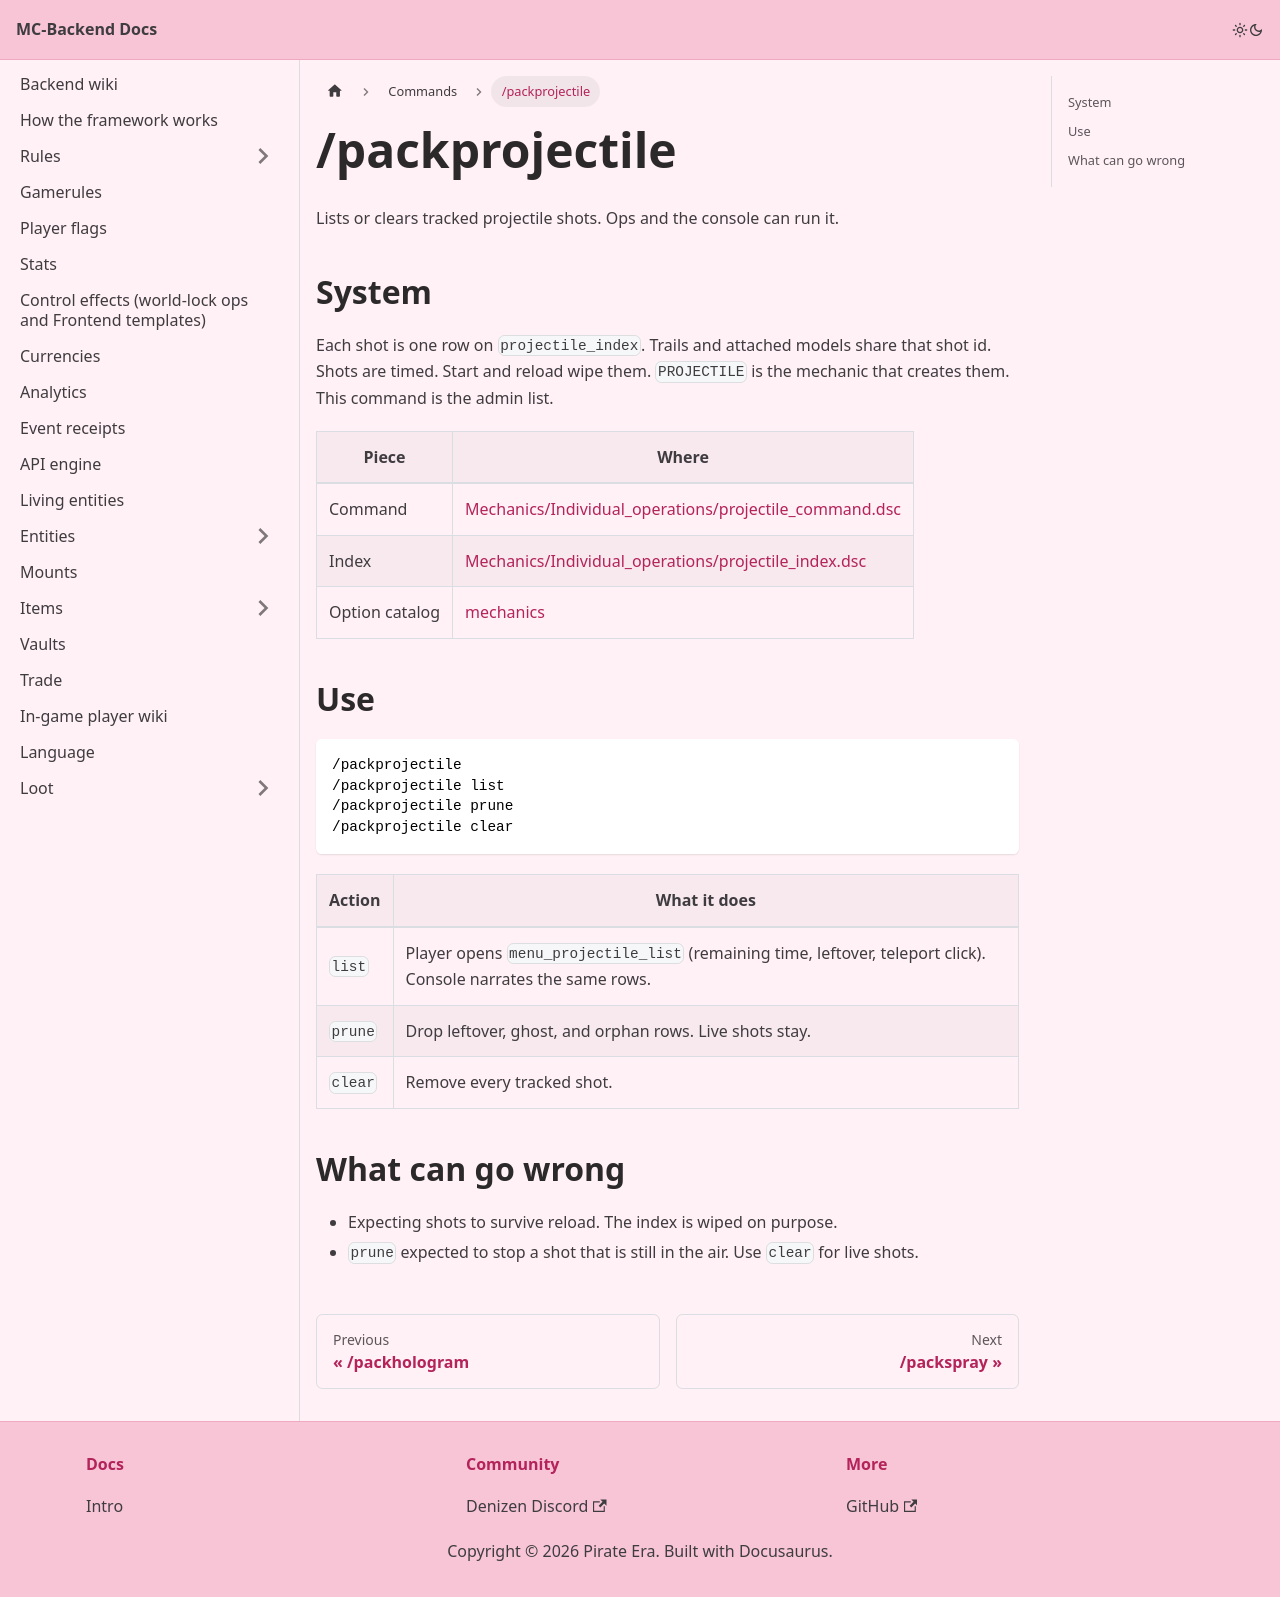

repository: Pirate-Era-Network/MC-Backend-Docs · page: commands/packprojectile.html · generator: docusaurus

---
sidebar_position: 21
---

# /packprojectile

Lists or clears tracked projectile shots. Ops and the console can run it.

## System

Each shot is one row on `projectile_index`. Trails and attached models share that shot id. Shots are timed. Start and reload wipe them. `PROJECTILE` is the mechanic that creates them. This command is the admin list.

| Piece | Where |
| --- | --- |
| Command | [Mechanics/Individual_operations/projectile_command.dsc](https://github.com/Pirate-Era-Network/mc-denizen-core-backend/blob/main/Mechanics/Individual_operations/projectile_command.dsc) |
| Index | [Mechanics/Individual_operations/projectile_index.dsc](https://github.com/Pirate-Era-Network/mc-denizen-core-backend/blob/main/Mechanics/Individual_operations/projectile_index.dsc) |
| Option catalog | [mechanics](../mechanics/operations/README.md) |

## Use

```text
/packprojectile
/packprojectile list
/packprojectile prune
/packprojectile clear
```

| Action | What it does |
| --- | --- |
| `list` | Player opens `menu_projectile_list` (remaining time, leftover, teleport click). Console narrates the same rows. |
| `prune` | Drop leftover, ghost, and orphan rows. Live shots stay. |
| `clear` | Remove every tracked shot. |

## What can go wrong

- Expecting shots to survive reload. The index is wiped on purpose.
- `prune` expected to stop a shot that is still in the air. Use `clear` for live shots.
